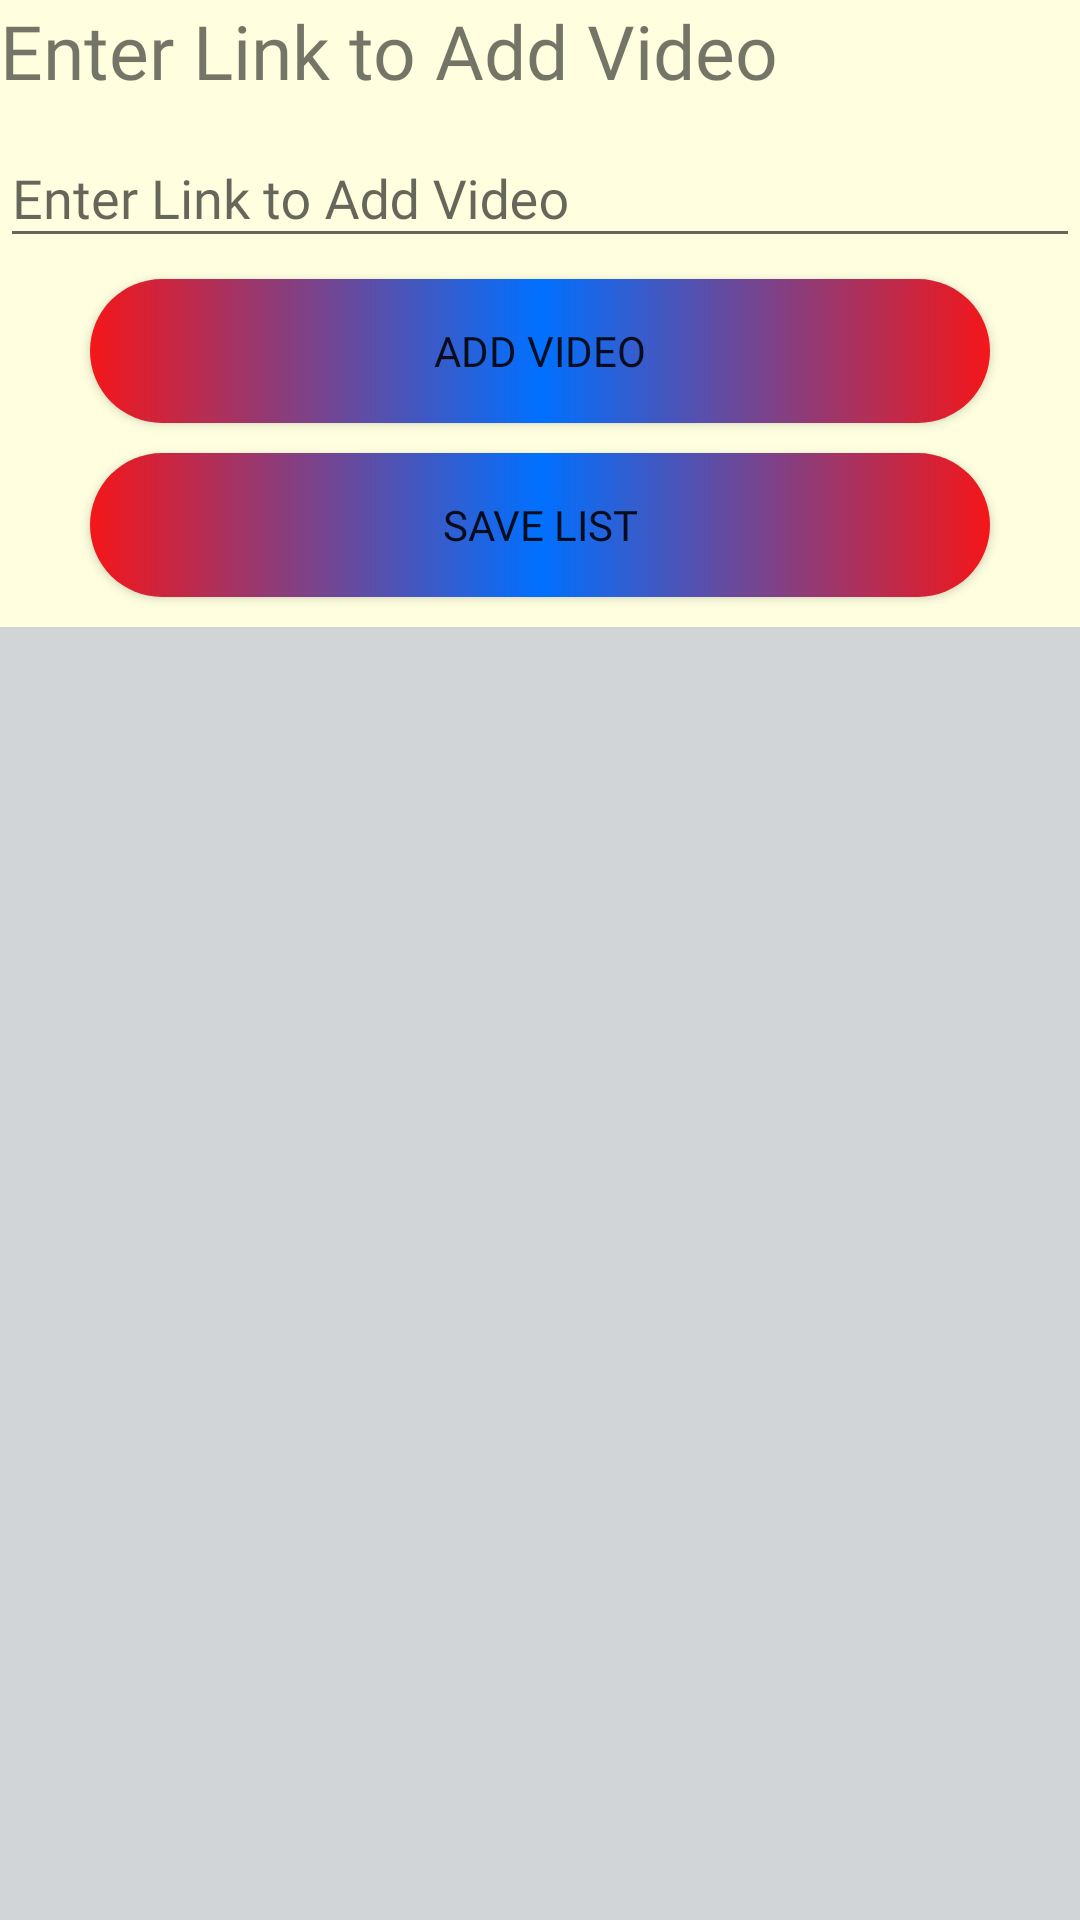

Write the Android layout XML for this screen, with the resource values it uses.
<!-- AndroidManifest.xml: application theme AppTheme -->
<!-- res/layout/youtube_recycler_main.xml -->
<?xml version="1.0" encoding="utf-8"?>
<LinearLayout xmlns:android="http://schemas.android.com/apk/res/android"
    android:orientation="vertical" android:layout_width="match_parent"
    android:layout_height="match_parent"
    android:background="@color/light_yellow">

    <TextView
        android:id="@+id/instructionView"
        android:layout_width="match_parent"
        android:layout_height="wrap_content"
        android:text="@string/enter_link_to_add_video"
        android:textSize="25sp"
        android:fontFamily="@font/vollkorn_regular"/>
    <android.support.design.widget.TextInputLayout
        android:layout_width="match_parent"
        android:layout_height="wrap_content"
        android:id="@+id/desc_textInputLayout">
        <EditText
            android:id="@+id/videoURL"
            android:layout_width="match_parent"
            android:layout_height="wrap_content"
            android:hint="@string/enter_link_to_add_video"
            android:ems="10"
            android:inputType="textPersonName"
            android:fontFamily="@font/vollkorn_regular"/>
    </android.support.design.widget.TextInputLayout>


    <Button
        android:id="@+id/addVideo"
        android:layout_width="300dp"
        android:layout_height="wrap_content"
        android:text="Add Video"
        android:layout_marginTop="7dp"
        android:layout_gravity="center"
        android:background="@drawable/button_background"
        android:fontFamily="@font/vollkorn_regular"/>

    <Button
        android:id="@+id/button_save"
        android:layout_width="300dp"
        android:layout_height="wrap_content"
        android:text="Save List"
        android:layout_marginTop="10dp"
        android:layout_marginBottom="10dp"
        android:layout_gravity="center"
        android:background="@drawable/button_background"
        android:fontFamily="@font/vollkorn_regular"
        />

    <android.support.v7.widget.RecyclerView
        android:id="@+id/list"
        android:layout_width="match_parent"
        android:layout_height="match_parent"
        android:background="@color/grey"/>

</LinearLayout>
<!-- resources referenced by this layout -->
<resources>
  <color name="grey">#d1d5d7</color>
  <color name="light_yellow">#FFFFE0</color>
  <!-- drawable button_background (drawable) -->
  <?xml version="1.0" encoding="utf-8"?>
  <shape xmlns:android="http://schemas.android.com/apk/res/android">
  
      <corners
          android:radius="40dp"
          />
      <solid
          android:color="@color/orangy_red"
          />
      <gradient
  
          android:centerColor="@color/brandeis_blue"
          android:endColor="@color/orangy_red"
          android:type="linear"
          android:startColor="@color/orangy_red"
          />
  </shape>
  <string name="enter_link_to_add_video">Enter Link to Add Video</string>
  <style name="AppTheme" parent="Theme.AppCompat.Light.DarkActionBar">
          
          <item name="colorPrimary">@color/colorPrimary</item>
          <item name="colorPrimaryDark">@color/colorPrimaryDark</item>
          <item name="colorAccent">@color/colorAccent</item>
      </style>
  <color name="orangy_red">#f41619</color>
  <color name="brandeis_blue">#0070ff</color>
  <color name="colorPrimary">#008577</color>
  <color name="colorPrimaryDark">#00574B</color>
  <color name="colorAccent">#0070ff</color>
  
      // YoutubeVideo
</resources>
